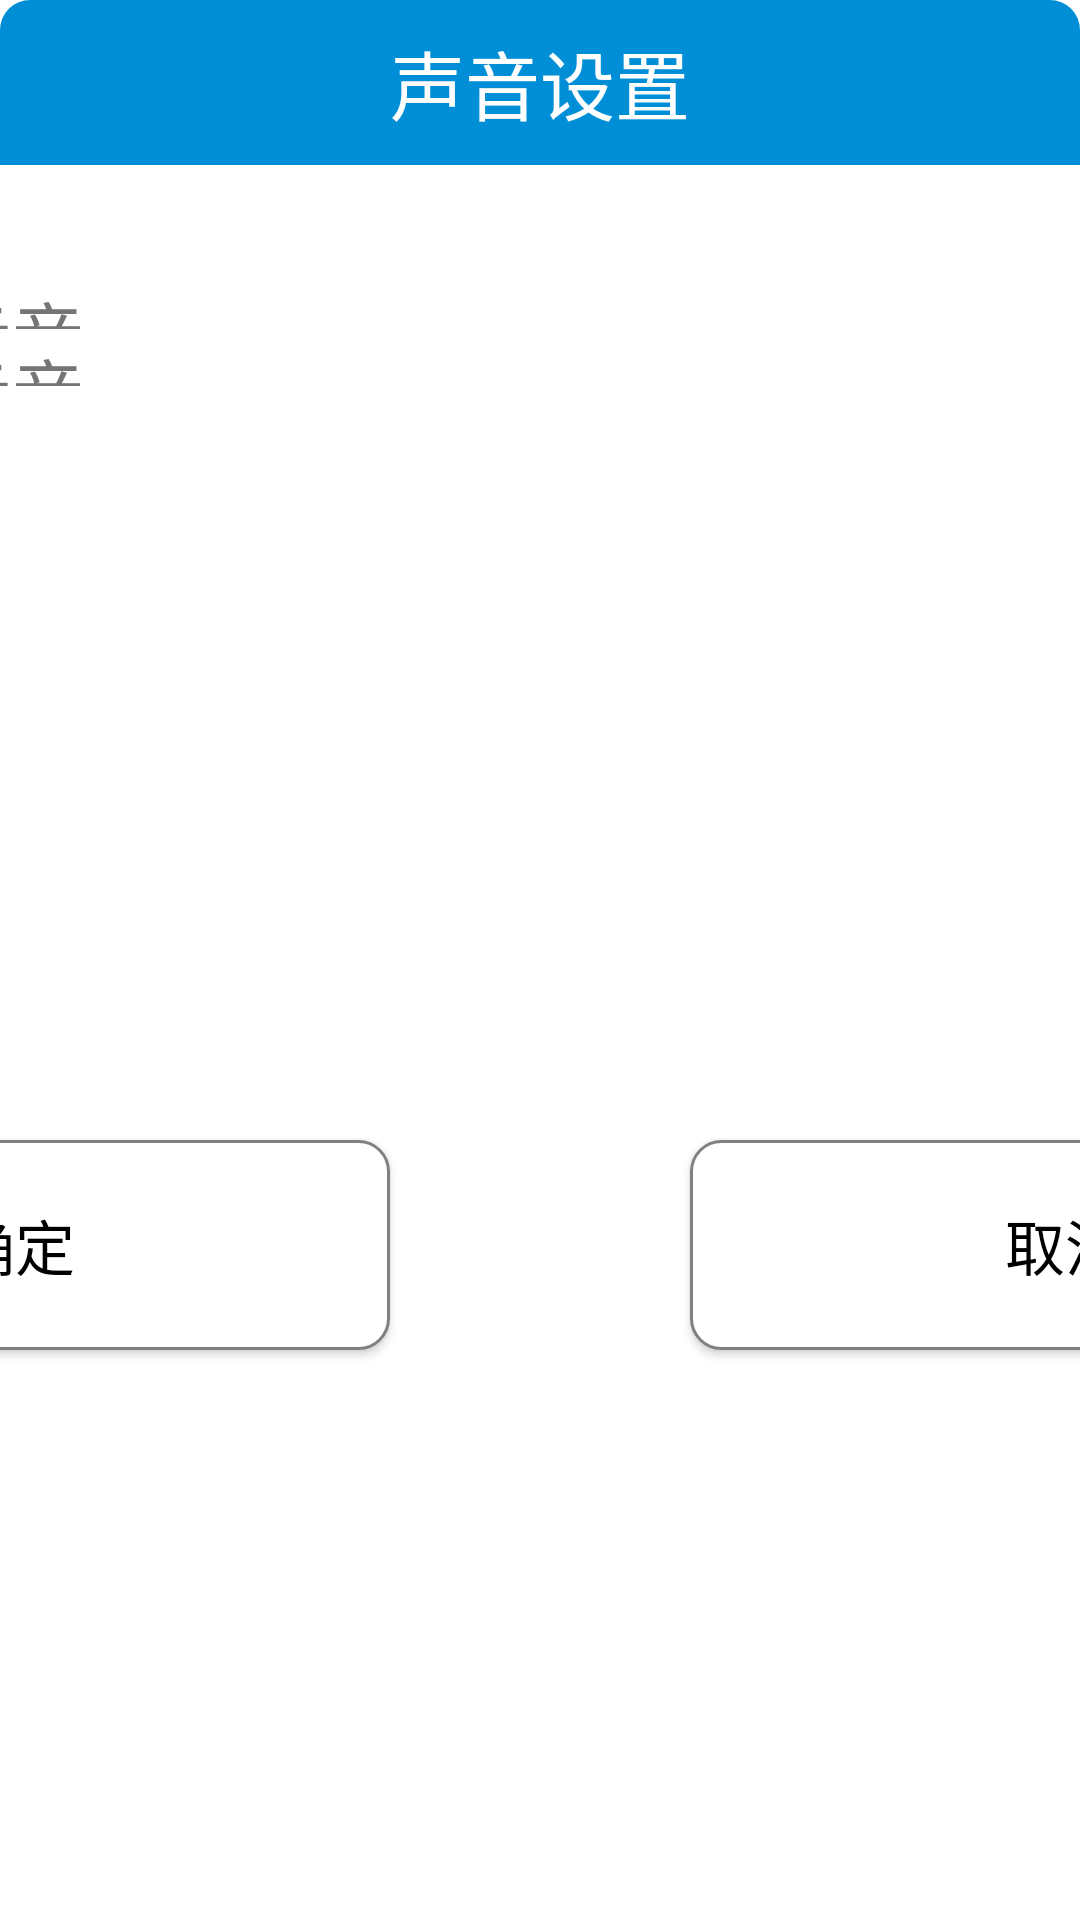

Write the Android layout XML for this screen, with the resource values it uses.
<!-- AndroidManifest.xml: application theme AppTheme -->
<!-- res/layout/change_voice_layout.xml -->
<?xml version="1.0" encoding="utf-8"?>
<LinearLayout
    xmlns:android="http://schemas.android.com/apk/res/android" android:layout_width="@dimen/dip_800"
    android:layout_gravity="center"
    android:background="@drawable/setting_dialog_bg"
    android:layout_height="@dimen/dip_480"
    android:orientation="vertical">



    <TextView
        android:background="@drawable/setting_dialog_title_bg"
        android:text="@string/voice_setting"
        android:gravity="center"
        android:textSize="@dimen/sp_25"
        android:textColor="@color/white"
        android:layout_width="match_parent"
        android:layout_height="@dimen/dip_55">

    </TextView>

    <LinearLayout
        android:layout_width="@dimen/dip_800"
        android:layout_height="@dimen/dip_300"
        android:layout_gravity="center_horizontal"
        android:orientation="vertical">


        <RelativeLayout
            android:layout_width="match_parent"
            android:layout_height="50px">

            <TextView
                android:layout_width="wrap_content"
                android:layout_height="match_parent"
                android:gravity="center"
                android:layout_marginLeft="@dimen/dip_80"
                android:text="@string/dialog_voice_1"
                android:textSize="24sp" />

            <com.example.thermoshaker.util.custom.SlideButton
                android:id="@+id/dialog_voice_1"
                android:layout_width="80px"
                android:layout_height="40px"
                android:layout_alignParentRight="true"
                android:layout_centerVertical="true"
                android:layout_marginRight="@dimen/dip_80" />
        </RelativeLayout>
        <RelativeLayout
            android:layout_width="match_parent"
            android:layout_height="50px"
            android:layout_marginTop="7px">

            <TextView
                android:layout_width="wrap_content"
                android:layout_height="match_parent"
                android:layout_marginLeft="@dimen/dip_80"
                android:gravity="center"
                android:text="@string/dialog_voice_2"
                android:textSize="24sp" />

            <com.example.thermoshaker.util.custom.SlideButton
                android:id="@+id/dialog_voice_2"
                android:layout_width="80px"
                android:layout_height="40px"
                android:layout_marginRight="@dimen/dip_80"
                android:layout_alignParentRight="true"
                android:layout_centerVertical="true" />
        </RelativeLayout>
        <RelativeLayout
            android:layout_width="match_parent"
            android:layout_height="50px"
            android:layout_marginTop="7px">

            <TextView
                android:layout_width="wrap_content"
                android:layout_height="match_parent"
                android:layout_marginLeft="@dimen/dip_80"
                android:gravity="center"
                android:text="@string/dialog_voice_3"
                android:textSize="24sp" />

            <com.example.thermoshaker.util.custom.SlideButton
                android:id="@+id/dialog_voice_3"
                android:layout_width="80px"
                android:layout_height="40px"
                android:layout_marginRight="@dimen/dip_80"
                android:layout_alignParentRight="true"
                android:layout_centerVertical="true" />
        </RelativeLayout>
        <RelativeLayout
            android:layout_width="match_parent"
            android:layout_height="50px"
            android:layout_marginTop="7px">

            <TextView
                android:layout_width="wrap_content"
                android:layout_height="match_parent"
                android:gravity="center"
                android:layout_marginLeft="@dimen/dip_80"
                android:text="@string/dialog_voice_4"
                android:textSize="24sp" />

            <com.example.thermoshaker.util.custom.SlideButton
                android:id="@+id/dialog_voice_4"
                android:layout_width="80px"
                android:layout_height="40px"
                android:layout_marginRight="@dimen/dip_80"
                android:layout_alignParentRight="true"
                android:layout_centerVertical="true" />
        </RelativeLayout>


    </LinearLayout>




    <LinearLayout
        android:layout_width="match_parent"
        android:layout_height="@dimen/dip_120"
        android:gravity="center">

        <Button
            android:id="@+id/dialog_language_confirm"
            android:layout_width="@dimen/dip_250"
            android:layout_height="@dimen/dip_70"
            android:background="@drawable/selector_background"
            android:text="@string/sure"
            android:textAllCaps="false"
            android:gravity="center"
            android:textColor="@drawable/selector_text"
            android:textSize="@dimen/sp_20" />

        <Button
            android:id="@+id/dialog_language_cancel"
            android:layout_width="@dimen/dip_250"
            android:layout_height="@dimen/dip_70"
            android:layout_marginLeft="@dimen/dip_100"
            android:background="@drawable/selector_background"
            android:text="@string/cancel"
            android:textAllCaps="false"
            android:gravity="center"
            android:textColor="@drawable/selector_text"
            android:textSize="@dimen/sp_20" />
    </LinearLayout>



</LinearLayout>
<!-- resources referenced by this layout -->
<resources>
  <color name="white">#FFFFFFFF</color>
  <dimen name="dip_100">100dp</dimen>
  <dimen name="dip_120">120dp</dimen>
  <dimen name="dip_250">250dp</dimen>
  <dimen name="dip_300">300dp</dimen>
  <dimen name="dip_480">480dp</dimen>
  <dimen name="dip_55">55dp</dimen>
  <dimen name="dip_70">70dp</dimen>
  <dimen name="dip_80">80dp</dimen>
  <dimen name="dip_800">800dp</dimen>
  <dimen name="sp_20">20sp</dimen>
  <dimen name="sp_25">25sp</dimen>
  <!-- drawable selector_background (drawable) -->
  <?xml version="1.0" encoding="utf-8"?>
  <selector xmlns:android="http://schemas.android.com/apk/res/android">
      <item android:state_pressed="true" android:drawable="@drawable/shape_background_focus"></item>
      <item android:state_checked="true" android:drawable="@drawable/shape_background_focus"></item>
      <item android:drawable="@drawable/shape_background_no"></item>
  </selector>
  <!-- drawable selector_text (drawable) -->
  <?xml version="1.0" encoding="utf-8"?>
  <selector xmlns:android="http://schemas.android.com/apk/res/android">
      <item android:state_selected="true" android:color="@color/white"></item>
      <item android:state_pressed="true" android:color="@color/white"></item>
      <item android:state_checked="true" android:color="@color/white"></item>
      <item android:color="@color/black"></item>
  </selector>
  <!-- drawable setting_dialog_bg (drawable) -->
  <?xml version="1.0" encoding="utf-8"?>
  <shape xmlns:android="http://schemas.android.com/apk/res/android">
  
      <solid android:color="@color/white">
  
      </solid>
      <corners android:radius="@dimen/dip_10">
  
      </corners>
  </shape>
  <!-- drawable setting_dialog_title_bg (drawable) -->
  <?xml version="1.0" encoding="utf-8"?>
  <shape xmlns:android="http://schemas.android.com/apk/res/android">
      <corners android:topLeftRadius="@dimen/dip_10" android:topRightRadius="@dimen/dip_10"></corners>
  
      <solid android:color="@color/app_bg"></solid>
  </shape>
  <string name="cancel">取消</string>
  <string name="dialog_voice_1">按键提示音</string>
  <string name="dialog_voice_2">报警提示音</string>
  <string name="dialog_voice_3">程序结束提示音</string>
  <string name="dialog_voice_4">温度到达提示音</string>
  <string name="sure">确定</string>
  <string name="voice_setting">声音设置</string>
  <style name="AppTheme" parent="Theme.AppCompat.Light.NoActionBar">
          
          <item name="colorPrimary">@color/colorPrimary</item>
          <item name="colorPrimaryDark">@color/colorPrimaryDark</item>
          <item name="colorAccent">@color/colorAccent</item>
          <item name="android:windowIsTranslucent">false</item>
          <item name="android:windowNoTitle">true</item>
          <item name="android:windowActionBar">true</item>
          
          <item name="android:windowFullscreen">true</item>
          <item name="android:windowBackground">@android:color/transparent</item>
      </style>
  <!-- drawable shape_background_focus (drawable) -->
  <?xml version="1.0" encoding="utf-8"?>
  <shape xmlns:android="http://schemas.android.com/apk/res/android">
      <solid android:color="@color/app_bg" />
      <corners android:radius="10dp"/>
  </shape>
  <!-- drawable shape_background_no (drawable) -->
  <?xml version="1.0" encoding="utf-8"?>
  <shape xmlns:android="http://schemas.android.com/apk/res/android">
      <solid android:color="#FFFFFF" />
      <corners android:radius="10dp"/>
      <stroke
          android:width="1dp"
          android:color="@color/gray" />
  </shape>
  <color name="black">#FF000000</color>
  <dimen name="dip_10">10dp</dimen>
  <color name="app_bg">#008FD7</color>
  <color name="colorPrimary">#008577</color>
  <color name="colorPrimaryDark">#00574B</color>
  <color name="colorAccent">#D81B60</color>
  <color name="gray">#808080</color>
</resources>
